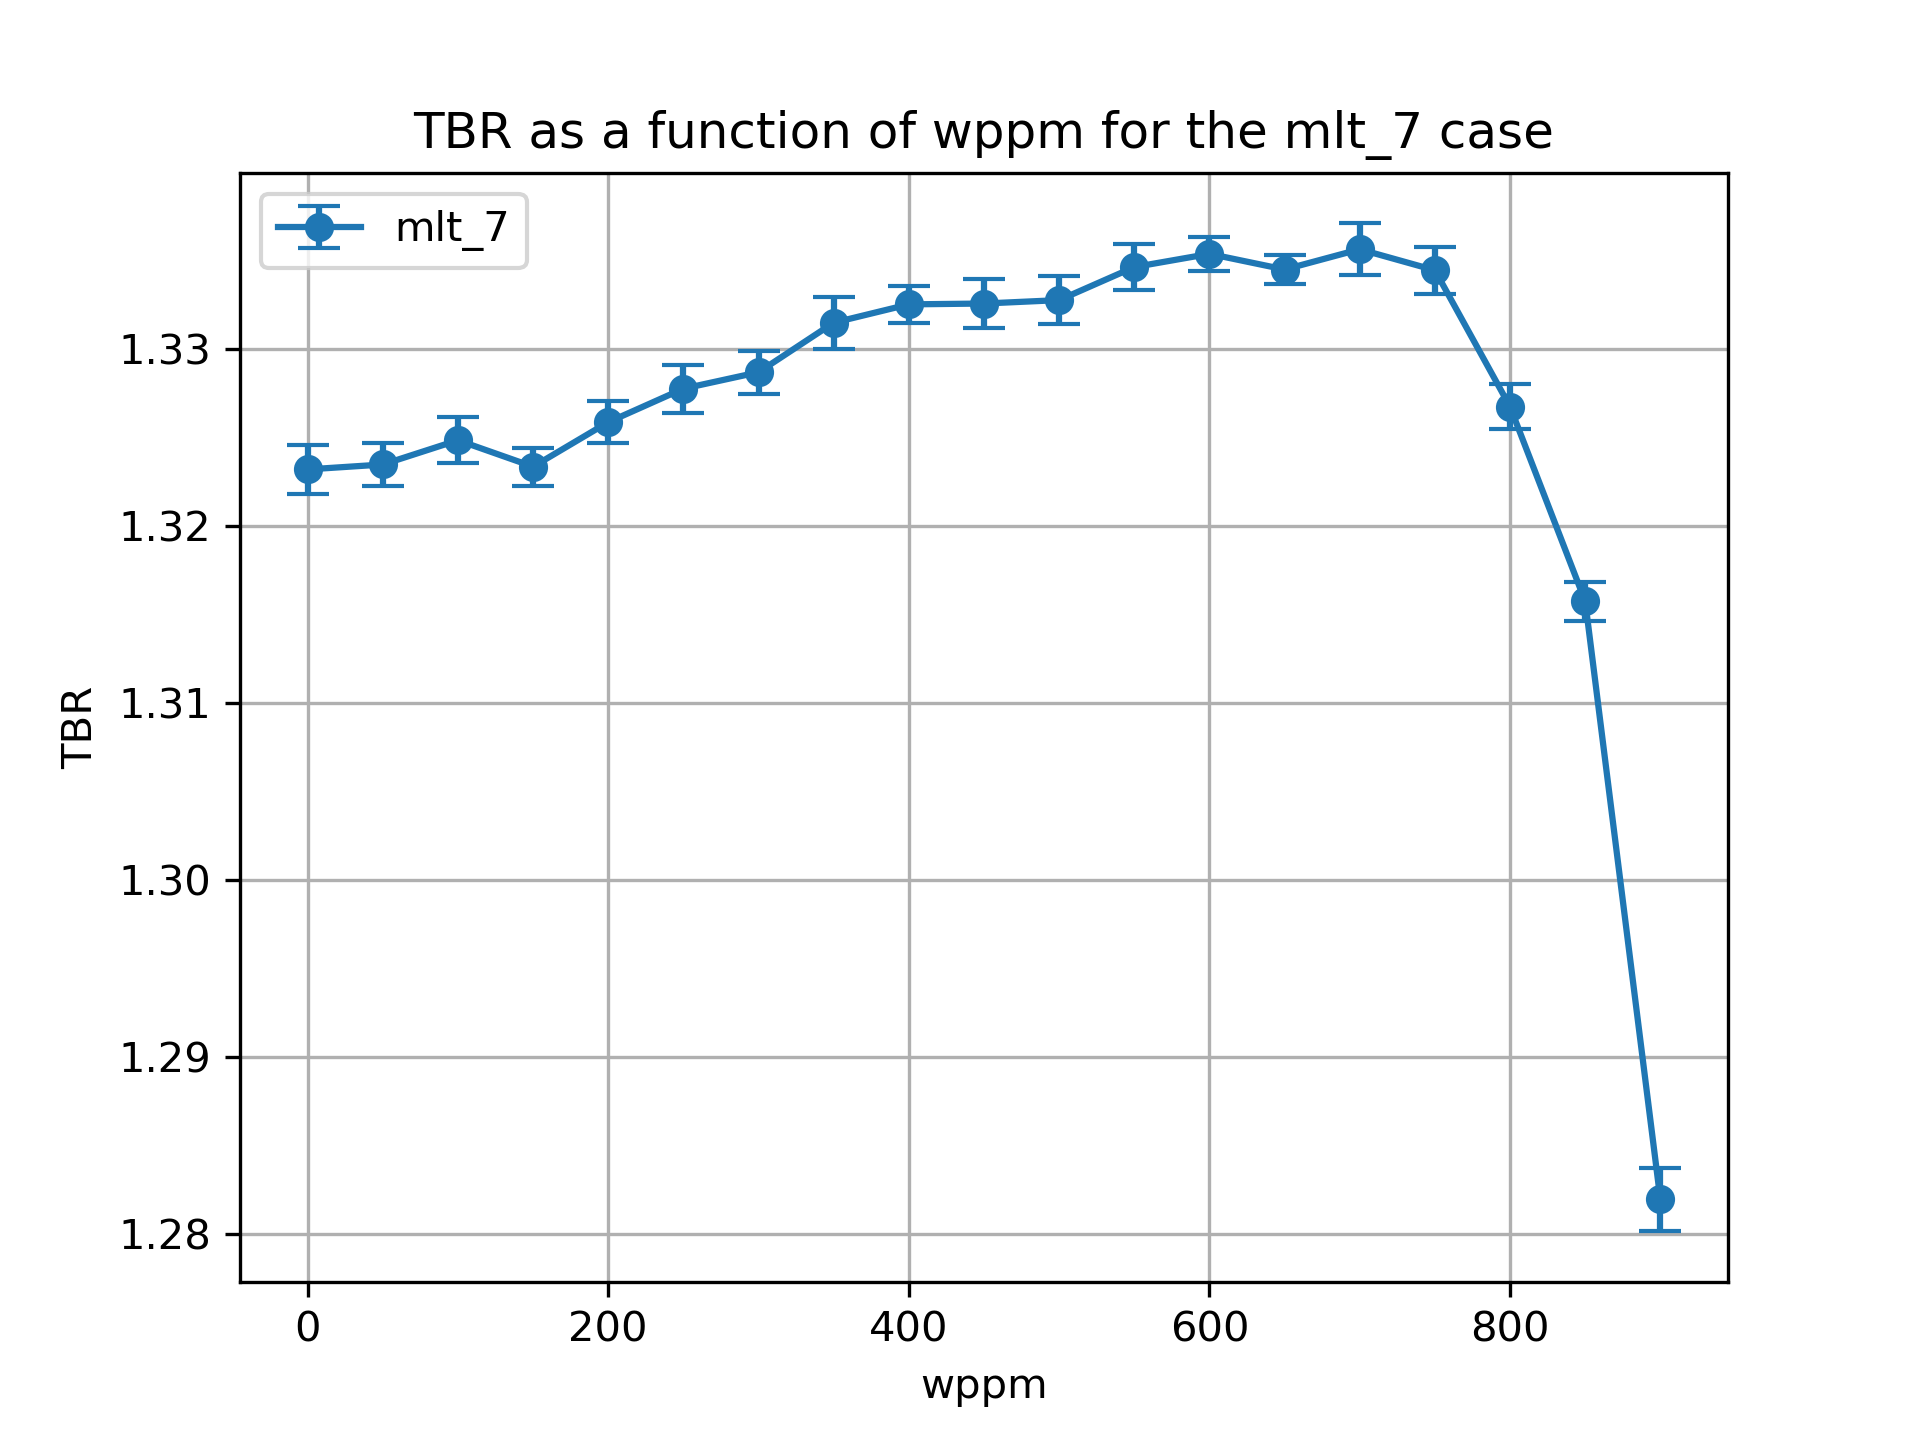

The file beside this chart, header and first rows:
cell, nuclide, score, mean, std. dev., wppm
10, Li6, (n,Xt), 1.147, 0.001353, 0.0
10, Li7, (n,Xt), 0.03831, 0.0001079, 0.0
6, Li6, (n,Xt), 0.1196, 0.0001733, 0.0
6, Li7, (n,Xt), 0.01863, 2.4646092416937426e-05, 0.0
20, Li6, (n,Xt), 1.148, 0.001221, 50.0
20, Li7, (n,Xt), 0.03768, 0.0001056, 50.0
17, Li6, (n,Xt), 0.1195, 0.0001975, 50.0
17, Li7, (n,Xt), 0.01843, 2.3265818041532007e-05, 50.0
27, Li7, (n,Xt), 0.01822, 2.202047105949376e-05, 100.0
27, Li6, (n,Xt), 0.119, 0.0001151, 100.0
30, Li6, (n,Xt), 1.151, 0.001281, 100.0
30, Li7, (n,Xt), 0.03703, 0.0001116, 100.0
37, Li7, (n,Xt), 0.01799, 2.3941480402676915e-05, 150.0
40, Li6, (n,Xt), 1.151, 0.001043, 150.0
40, Li7, (n,Xt), 0.0363, 0.0001238, 150.0
37, Li6, (n,Xt), 0.1183, 0.0002023, 150.0
47, Li7, (n,Xt), 0.01774, 2.205285406622337e-05, 200.0
47, Li6, (n,Xt), 0.1177, 0.0001206, 200.0
50, Li6, (n,Xt), 1.155, 0.001188, 200.0
50, Li7, (n,Xt), 0.03556, 0.0001159, 200.0
60, Li6, (n,Xt), 1.159, 0.001331, 250.0
60, Li7, (n,Xt), 0.03472, 0.0001106, 250.0
57, Li6, (n,Xt), 0.117, 0.0001765, 250.0
57, Li7, (n,Xt), 0.01747, 2.2384376234093337e-05, 250.0
67, Li7, (n,Xt), 0.01716, 2.021368571405757e-05, 300.0
67, Li6, (n,Xt), 0.1161, 0.0002416, 300.0
70, Li6, (n,Xt), 1.162, 0.001176, 300.0
70, Li7, (n,Xt), 0.03381, 0.0001187, 300.0
80, Li6, (n,Xt), 1.167, 0.001444, 350.0
80, Li7, (n,Xt), 0.0328, 0.0001114, 350.0
77, Li6, (n,Xt), 0.1152, 0.000219, 350.0
77, Li7, (n,Xt), 0.01683, 1.828072799066773e-05, 350.0
87, Li6, (n,Xt), 0.1142, 0.0001957, 400.0
90, Li6, (n,Xt), 1.17, 0.001, 400.0
90, Li7, (n,Xt), 0.03175, 0.0001033, 400.0
87, Li7, (n,Xt), 0.01646, 1.7210987962051134e-05, 400.0
97, Li7, (n,Xt), 0.01604, 1.5277264868853534e-05, 450.0
97, Li6, (n,Xt), 0.1129, 0.0001135, 450.0
100, Li7, (n,Xt), 0.03057, 0.000103, 450.0
100, Li6, (n,Xt), 1.173, 0.001386, 450.0
110, Li6, (n,Xt), 1.177, 0.001321, 500.0
110, Li7, (n,Xt), 0.02927, 0.0001013, 500.0
107, Li6, (n,Xt), 0.1111, 0.0002637, 500.0
107, Li7, (n,Xt), 0.01556, 1.657964570284597e-05, 500.0
120, Li6, (n,Xt), 1.183, 0.001257, 550.0
120, Li7, (n,Xt), 0.02781, 8.664404060800317e-05, 550.0
117, Li6, (n,Xt), 0.1091, 0.0002461, 550.0
117, Li7, (n,Xt), 0.01501, 2.0470933166846854e-05, 550.0
127, Li7, (n,Xt), 0.01438, 1.839488102058525e-05, 600.0
127, Li6, (n,Xt), 0.107, 0.0001912, 600.0
130, Li6, (n,Xt), 1.188, 0.0009318, 600.0
130, Li7, (n,Xt), 0.02616, 6.695469284758946e-05, 600.0
140, Li6, (n,Xt), 1.192, 0.0007738, 650.0
140, Li7, (n,Xt), 0.02434, 6.521913868791634e-05, 650.0
137, Li6, (n,Xt), 0.1041, 0.0002012, 650.0
137, Li7, (n,Xt), 0.01366, 1.5974558959672743e-05, 650.0
147, Li7, (n,Xt), 0.01279, 1.4593242721530745e-05, 700.0
147, Li6, (n,Xt), 0.1013, 0.000224, 700.0
150, Li7, (n,Xt), 0.02224, 6.173035321172288e-05, 700.0
150, Li6, (n,Xt), 1.199, 0.001453, 700.0
... 16 more rows
